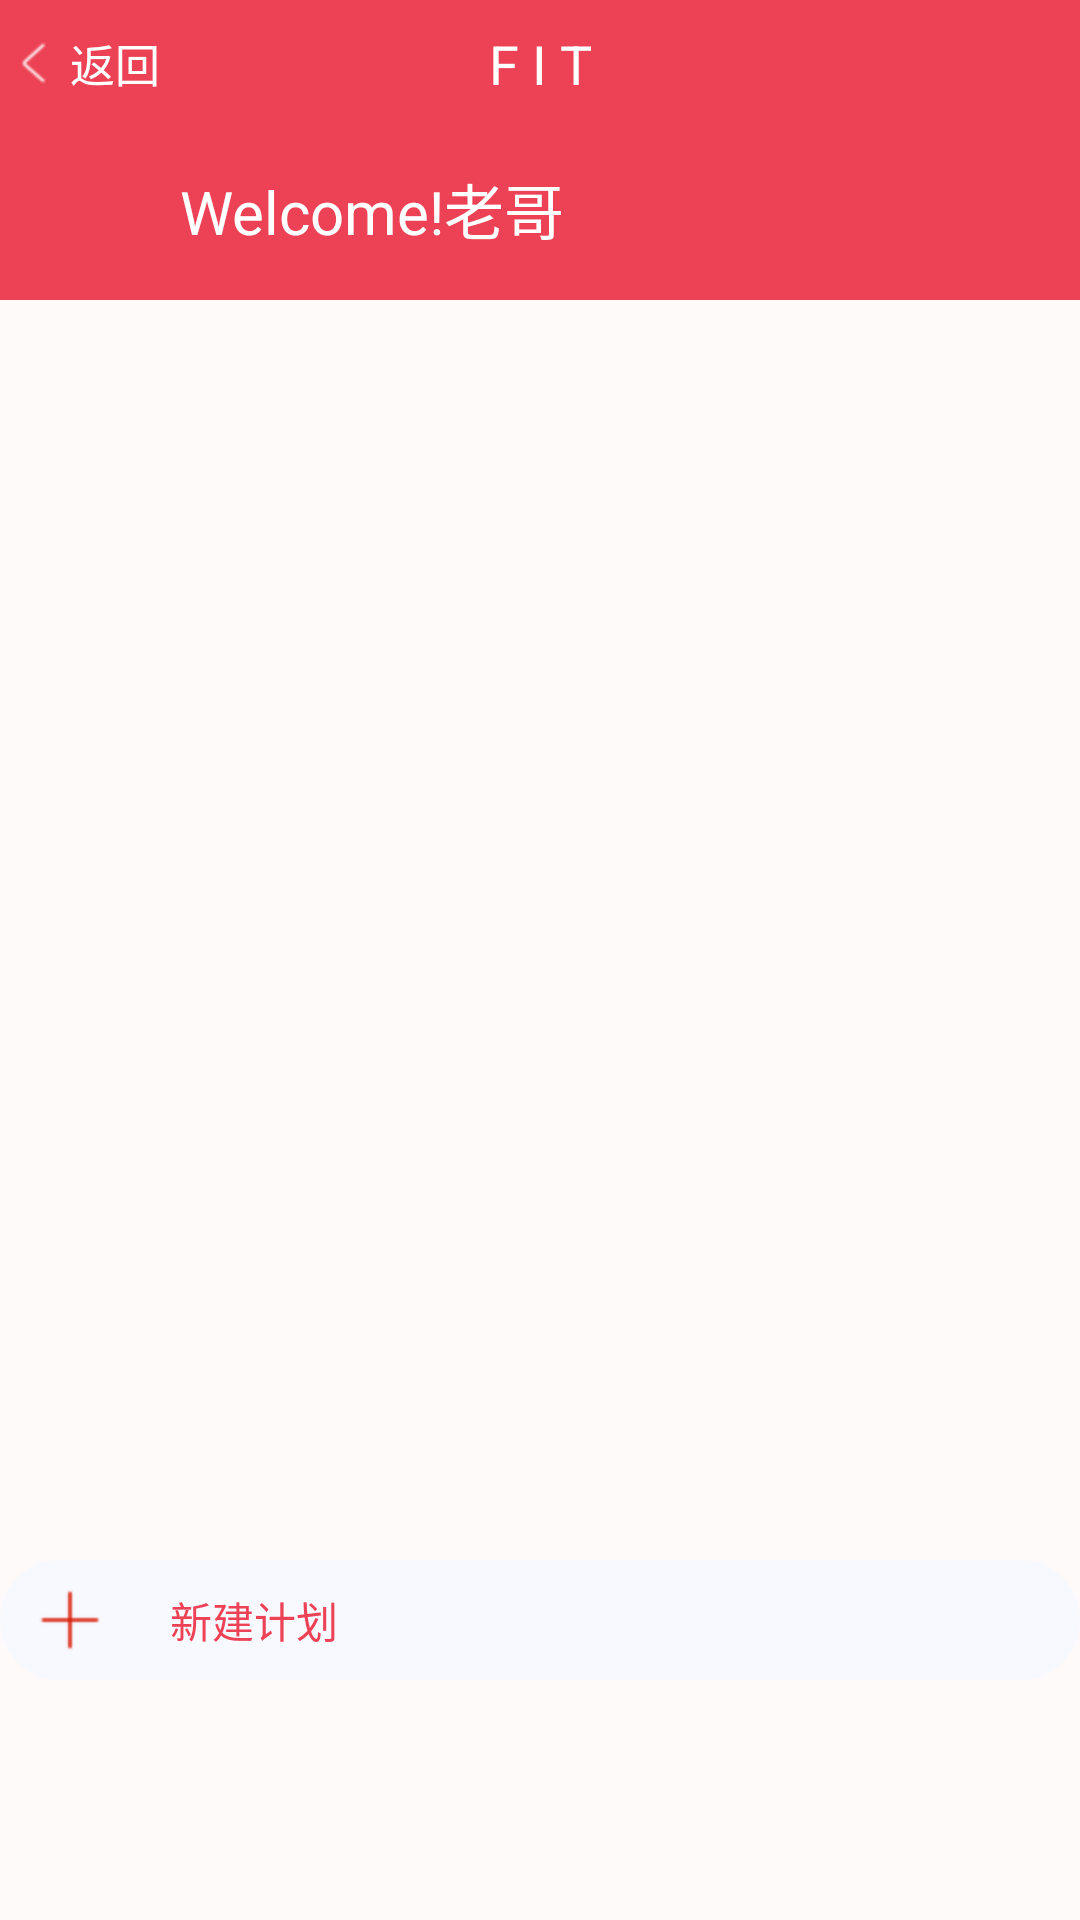

Android layout source for this screen:
<!-- AndroidManifest.xml: application theme AppTheme -->
<!-- res/layout/myhomepage.xml -->
<?xml version="1.0" encoding="utf-8"?>
<RelativeLayout xmlns:android="http://schemas.android.com/apk/res/android"
    android:layout_width="match_parent"
    android:layout_height="match_parent"
    android:id="@+id/real"
    android:orientation="vertical"
    android:background="#FFFAFA" >
    <RelativeLayout 
       android:layout_width="fill_parent"
       android:layout_height="100dp"
       android:background="#ed4255">
    <TextView
       android:id="@+id/text_title"
       android:layout_width="match_parent"
       android:layout_height="match_parent"
       android:layout_alignParentBottom="true"
       android:layout_alignParentLeft="true"
       android:ellipsize="marquee"
       android:gravity="center_horizontal"
       android:paddingTop="9dp"
       android:text="F I T"
       android:textColor="#ffffffff"
       android:textSize="18dp" />
   <Button
       android:id = "@+id/back"
       android:layout_marginTop="6dp"
       android:layout_width = "55dp"
       android:layout_height = "30dp"
       android:drawablePadding="1dp"
       android:paddingLeft="1dp"
       android:drawableLeft="@drawable/back"
       android:gravity="center"
       android:onClick="onClick"
       android:text="返回"
       android:textSize="15dp"
       android:textColor="#ffffffff"
       android:background="@android:color/transparent"
       />  
    </RelativeLayout>
    <RelativeLayout 
        android:layout_width="fill_parent"
        android:layout_height="400dp"
        android:layout_marginTop="100dp"
        android:id="@+id/rr"
        android:background="#FFFAFA"
        ></RelativeLayout>
    <TextView
        android:id="@+id/ttext"
        android:layout_width="300dp"
        android:layout_height="25dp"
        android:layout_marginTop="55dp"
        android:layout_marginLeft="60dp"
        android:textSize = "20dp"
        android:textColor="#ffffffff"
        android:text="Welcome!老哥" />

     <View
        android:id="@+id/user_ph"
        android:layout_width="40dp"
        android:layout_height="40dp"
        android:layout_marginLeft="10dp"
        android:layout_marginTop="50dp"
        android:background="@drawable/yinzhiboa" />
     <Button
         android:id="@+id/insert_agenga"
         android:layout_width="fill_parent"
         android:layout_height="40dp"
         android:layout_marginTop="520dp"
         android:text="新建计划"
         android:textColor="#ed4255"
         android:paddingLeft="10dp"
         android:drawableLeft="@drawable/jahao"
         android:drawablePadding="20dp"
         android:gravity="center_vertical"
         android:background="@drawable/shape"/>
</RelativeLayout>
<!-- resources referenced by this layout -->
<resources>
  <!-- drawable back: png bitmap (drawable-hdpi, 2794 bytes) -->
  <!-- drawable jahao: png bitmap (drawable-hdpi, 867 bytes) -->
  <!-- drawable shape (drawable-hdpi) -->
  <?xml version="1.0" encoding="utf-8"?>
  <shape xmlns:android="http://schemas.android.com/apk/res/android" 
       android:shape="rectangle">
      <corners
          android:bottomLeftRadius="20dp"
          android:bottomRightRadius="20dp"
          android:radius="30dp"
          android:topLeftRadius="20dp"
          android:topRightRadius="20dp"/>
      <solid android:color="#F8F8FF"/>
  
  </shape>
  <style name="AppTheme" parent="AppBaseTheme">
          
      </style>
  <style name="AppBaseTheme" parent="android:Theme.Light">
          
      </style>
</resources>
